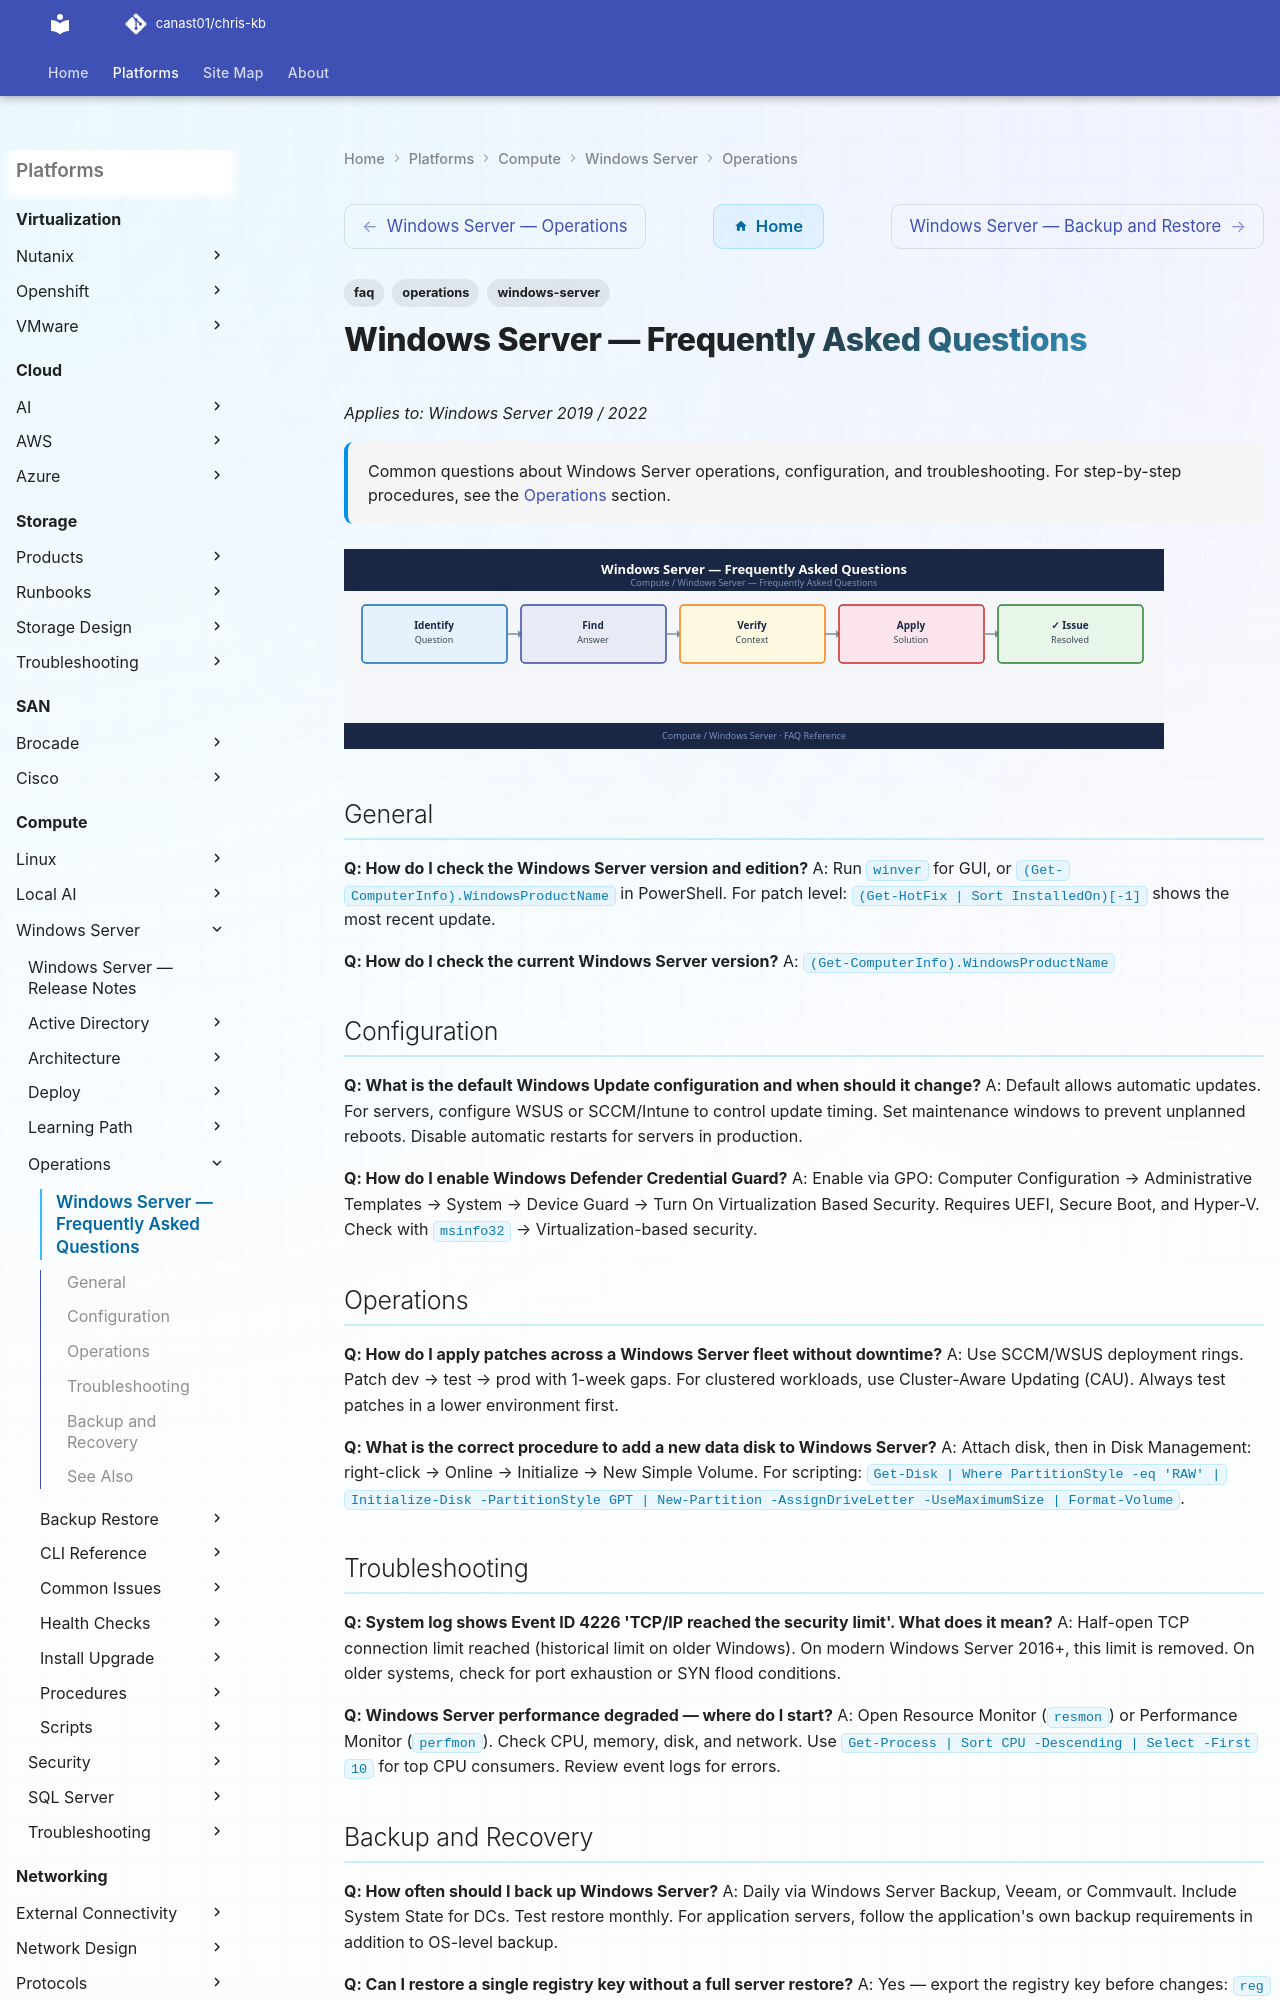

repository: canast01/chris-kb · page: compute/windows-server/operations/faq/index.html · generator: mkdocs

---
tags:
  - windows-server
  - faq
  - operations
description: "Common questions about Windows Server operations, configuration, and troubleshooting. For step-by-step procedures, see the Operations section."
---
# Windows Server — Frequently Asked Questions

*Applies to: Windows Server 2019 / 2022*

<div class="kb-summary">
Common questions about Windows Server operations, configuration, and troubleshooting. For step-by-step procedures, see the <a href="../">Operations</a> section.
</div>
![Windows Server — Frequently Asked Questions](../../../assets/compute-windows-server-operations-faq.svg)

## General

**Q: How do I check the Windows Server version and edition?**
A: Run `winver` for GUI, or `(Get-ComputerInfo).WindowsProductName` in PowerShell. For patch level: `(Get-HotFix | Sort InstalledOn)[-1]` shows the most recent update.

**Q: How do I check the current Windows Server version?**
A: `(Get-ComputerInfo).WindowsProductName`

## Configuration

**Q: What is the default Windows Update configuration and when should it change?**
A: Default allows automatic updates. For servers, configure WSUS or SCCM/Intune to control update timing. Set maintenance windows to prevent unplanned reboots. Disable automatic restarts for servers in production.

**Q: How do I enable Windows Defender Credential Guard?**
A: Enable via GPO: Computer Configuration → Administrative Templates → System → Device Guard → Turn On Virtualization Based Security. Requires UEFI, Secure Boot, and Hyper-V. Check with `msinfo32` → Virtualization-based security.
